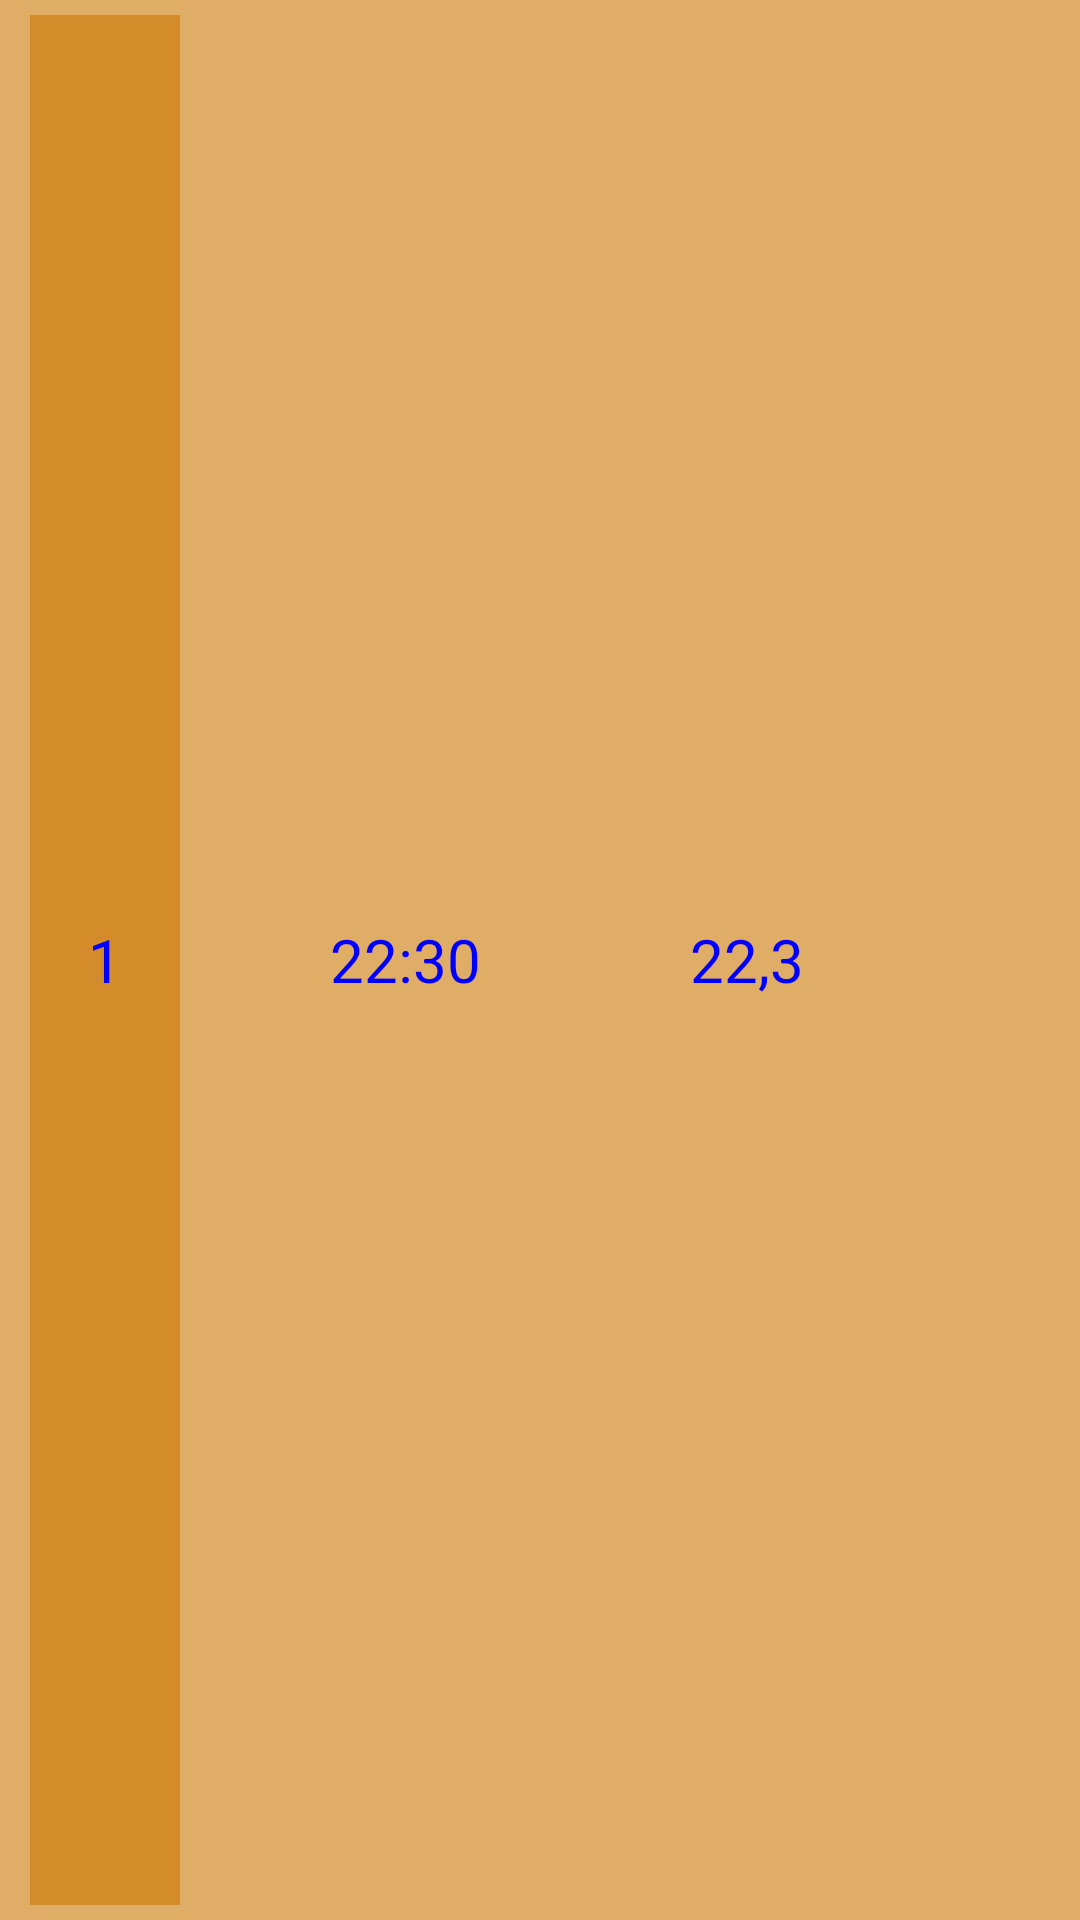

Produce the Android XML layout that renders to this screen, including the resource entries it uses.
<!-- AndroidManifest.xml: application theme AppTheme -->
<!-- res/layout/item.xml -->
<?xml version="1.0" encoding="utf-8"?>
<LinearLayout
    xmlns:android="http://schemas.android.com/apk/res/android"
    android:layout_width="match_parent"
    android:layout_height="50dp"
    android:background="#99cc7700"
    android:orientation="horizontal">
    <TextView
        android:layout_width="50dp"
        android:layout_height="match_parent"
        android:layout_marginLeft="10dp"
        android:layout_marginTop="5dp"
        android:layout_marginBottom="5dp"
        android:layout_gravity="center_vertical"
        android:id="@+id/tvRef"
        android:textSize="20dp"
        android:text="1"
        android:textColor="#0000ff"
        android:background="#99cc7700"
        android:gravity="center"/>

    <ImageView
        android:id="@+id/ivTime"
        android:layout_width="30dp"
        android:layout_height="match_parent"
        android:layout_gravity="center_vertical"
        android:layout_marginLeft="10dp"
        android:src="@drawable/timeicon">
    </ImageView>

    <TextView
        android:layout_width="70dp"
        android:layout_height="match_parent"
        android:layout_marginLeft="10dp"
        android:layout_gravity="center_vertical"
        android:textSize="20dp"
        android:text="22:30"
        android:textColor="#ff0000ff"
        android:gravity="left|center_vertical"
        android:id="@+id/tvTime" />

    <ImageView
        android:id="@+id/ivTemp"
        android:layout_width="40dp"
        android:layout_height="match_parent"
        android:layout_gravity="center_vertical"
        android:src="@drawable/tempicon" />

    <TextView
        android:layout_width="match_parent"
        android:layout_height="match_parent"
        android:layout_marginLeft="10dp"
        android:layout_gravity="center_vertical"
        android:textSize="20dp"
        android:textColor="#ff0000ff"
        android:text="22,3"
        android:gravity="left|center_vertical"
        android:id="@+id/tvTemp" />

</LinearLayout>
<!-- resources referenced by this layout -->
<resources>
  <style name="AppTheme" parent="android:Theme.Holo.Light.NoActionBar">
          
      </style>
</resources>
